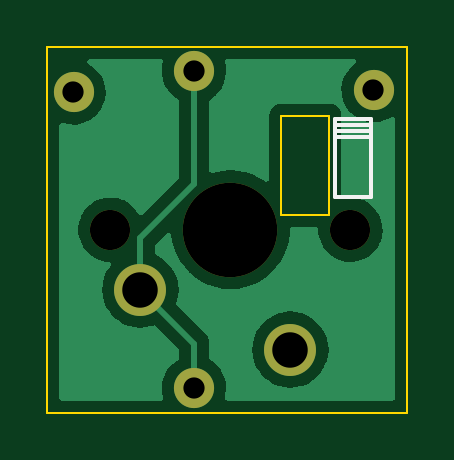
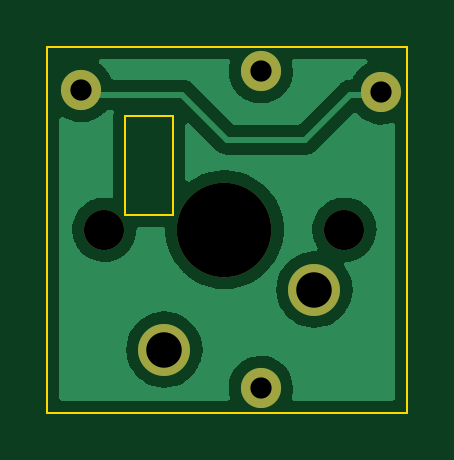
Circuit board: 11 layer files. Board 15.2 x 15.5 mm.
- bottom_copper: 1u Hand Wire Helpers-B_Cu.gbr (22326 bytes)
- bottom_mask: 1u Hand Wire Helpers-B_Mask.gbr (812 bytes)
- paste: 1u Hand Wire Helpers-B_Paste.gbr (503 bytes)
- bottom_silk: 1u Hand Wire Helpers-B_Silkscreen.gbr (928 bytes)
- outline: 1u Hand Wire Helpers-Edge_Cuts.gbr (943 bytes)
- top_copper: 1u Hand Wire Helpers-F_Cu.gbr (21233 bytes)
- top_mask: 1u Hand Wire Helpers-F_Mask.gbr (812 bytes)
- paste: 1u Hand Wire Helpers-F_Paste.gbr (503 bytes)
- top_silk: 1u Hand Wire Helpers-F_Silkscreen.gbr (1528 bytes)
- drill: 1u Hand Wire Helpers-NPTH.drl (444 bytes)
- drill: 1u Hand Wire Helpers-PTH.drl (481 bytes)

=== bottom_copper: 1u Hand Wire Helpers-B_Cu.gbr (22326 bytes, source omitted) ===
=== bottom_mask: 1u Hand Wire Helpers-B_Mask.gbr ===
G04 #@! TF.GenerationSoftware,KiCad,Pcbnew,(6.0.1)*
G04 #@! TF.CreationDate,2022-02-15T16:57:22-06:00*
G04 #@! TF.ProjectId,1u Hand Wire Helpers,31752048-616e-4642-9057-697265204865,rev?*
G04 #@! TF.SameCoordinates,Original*
G04 #@! TF.FileFunction,Soldermask,Bot*
G04 #@! TF.FilePolarity,Negative*
%FSLAX46Y46*%
G04 Gerber Fmt 4.6, Leading zero omitted, Abs format (unit mm)*
G04 Created by KiCad (PCBNEW (6.0.1)) date 2022-02-15 16:57:22*
%MOMM*%
%LPD*%
G01*
G04 APERTURE LIST*
%ADD10C,1.700000*%
%ADD11C,4.000000*%
%ADD12C,2.200000*%
G04 APERTURE END LIST*
D10*
X140298000Y-90334000D03*
X152998000Y-90234000D03*
X145398000Y-89434000D03*
X145398000Y-102834000D03*
X152019000Y-96139000D03*
D11*
X146939000Y-96139000D03*
D10*
X141859000Y-96139000D03*
D12*
X149479000Y-101219000D03*
X143129000Y-98679000D03*
M02*

=== paste: 1u Hand Wire Helpers-B_Paste.gbr ===
G04 #@! TF.GenerationSoftware,KiCad,Pcbnew,(6.0.1)*
G04 #@! TF.CreationDate,2022-02-15T16:57:22-06:00*
G04 #@! TF.ProjectId,1u Hand Wire Helpers,31752048-616e-4642-9057-697265204865,rev?*
G04 #@! TF.SameCoordinates,Original*
G04 #@! TF.FileFunction,Paste,Bot*
G04 #@! TF.FilePolarity,Positive*
%FSLAX46Y46*%
G04 Gerber Fmt 4.6, Leading zero omitted, Abs format (unit mm)*
G04 Created by KiCad (PCBNEW (6.0.1)) date 2022-02-15 16:57:22*
%MOMM*%
%LPD*%
G01*
G04 APERTURE LIST*
G04 APERTURE END LIST*
M02*

=== bottom_silk: 1u Hand Wire Helpers-B_Silkscreen.gbr ===
G04 #@! TF.GenerationSoftware,KiCad,Pcbnew,(6.0.1)*
G04 #@! TF.CreationDate,2022-02-15T16:57:22-06:00*
G04 #@! TF.ProjectId,1u Hand Wire Helpers,31752048-616e-4642-9057-697265204865,rev?*
G04 #@! TF.SameCoordinates,Original*
G04 #@! TF.FileFunction,Legend,Bot*
G04 #@! TF.FilePolarity,Positive*
%FSLAX46Y46*%
G04 Gerber Fmt 4.6, Leading zero omitted, Abs format (unit mm)*
G04 Created by KiCad (PCBNEW (6.0.1)) date 2022-02-15 16:57:22*
%MOMM*%
%LPD*%
G01*
G04 APERTURE LIST*
%ADD10C,0.150000*%
G04 APERTURE END LIST*
D10*
X148224714Y-96718380D02*
X148224714Y-95718380D01*
X147891380Y-96432666D01*
X147558047Y-95718380D01*
X147558047Y-96718380D01*
X147177095Y-95718380D02*
X146510428Y-96718380D01*
X146510428Y-95718380D02*
X147177095Y-96718380D01*
X145605666Y-96718380D02*
X146177095Y-96718380D01*
X145891380Y-96718380D02*
X145891380Y-95718380D01*
X145986619Y-95861238D01*
X146081857Y-95956476D01*
X146177095Y-96004095D01*
M02*

=== outline: 1u Hand Wire Helpers-Edge_Cuts.gbr ===
G04 #@! TF.GenerationSoftware,KiCad,Pcbnew,(6.0.1)*
G04 #@! TF.CreationDate,2022-02-15T16:57:22-06:00*
G04 #@! TF.ProjectId,1u Hand Wire Helpers,31752048-616e-4642-9057-697265204865,rev?*
G04 #@! TF.SameCoordinates,Original*
G04 #@! TF.FileFunction,Profile,NP*
%FSLAX46Y46*%
G04 Gerber Fmt 4.6, Leading zero omitted, Abs format (unit mm)*
G04 Created by KiCad (PCBNEW (6.0.1)) date 2022-02-15 16:57:22*
%MOMM*%
%LPD*%
G01*
G04 APERTURE LIST*
G04 #@! TA.AperFunction,Profile*
%ADD10C,0.100000*%
G04 #@! TD*
G04 APERTURE END LIST*
D10*
X154432000Y-103886000D02*
X154432000Y-88392000D01*
X149098000Y-91313000D02*
X149098000Y-95504000D01*
X149098000Y-95504000D02*
X151130000Y-95504000D01*
X151130000Y-95504000D02*
X151130000Y-91313000D01*
X151130000Y-91313000D02*
X149098000Y-91313000D01*
X139192000Y-103886000D02*
X154432000Y-103886000D01*
X154432000Y-88392000D02*
X139192000Y-88392000D01*
X139192000Y-88392000D02*
X139192000Y-103886000D01*
M02*

=== top_copper: 1u Hand Wire Helpers-F_Cu.gbr (21233 bytes, source omitted) ===
=== top_mask: 1u Hand Wire Helpers-F_Mask.gbr ===
G04 #@! TF.GenerationSoftware,KiCad,Pcbnew,(6.0.1)*
G04 #@! TF.CreationDate,2022-02-15T16:57:22-06:00*
G04 #@! TF.ProjectId,1u Hand Wire Helpers,31752048-616e-4642-9057-697265204865,rev?*
G04 #@! TF.SameCoordinates,Original*
G04 #@! TF.FileFunction,Soldermask,Top*
G04 #@! TF.FilePolarity,Negative*
%FSLAX46Y46*%
G04 Gerber Fmt 4.6, Leading zero omitted, Abs format (unit mm)*
G04 Created by KiCad (PCBNEW (6.0.1)) date 2022-02-15 16:57:22*
%MOMM*%
%LPD*%
G01*
G04 APERTURE LIST*
%ADD10C,1.700000*%
%ADD11C,4.000000*%
%ADD12C,2.200000*%
G04 APERTURE END LIST*
D10*
X140298000Y-90334000D03*
X152998000Y-90234000D03*
X145398000Y-89434000D03*
X145398000Y-102834000D03*
X152019000Y-96139000D03*
D11*
X146939000Y-96139000D03*
D10*
X141859000Y-96139000D03*
D12*
X149479000Y-101219000D03*
X143129000Y-98679000D03*
M02*

=== paste: 1u Hand Wire Helpers-F_Paste.gbr ===
G04 #@! TF.GenerationSoftware,KiCad,Pcbnew,(6.0.1)*
G04 #@! TF.CreationDate,2022-02-15T16:57:22-06:00*
G04 #@! TF.ProjectId,1u Hand Wire Helpers,31752048-616e-4642-9057-697265204865,rev?*
G04 #@! TF.SameCoordinates,Original*
G04 #@! TF.FileFunction,Paste,Top*
G04 #@! TF.FilePolarity,Positive*
%FSLAX46Y46*%
G04 Gerber Fmt 4.6, Leading zero omitted, Abs format (unit mm)*
G04 Created by KiCad (PCBNEW (6.0.1)) date 2022-02-15 16:57:22*
%MOMM*%
%LPD*%
G01*
G04 APERTURE LIST*
G04 APERTURE END LIST*
M02*

=== top_silk: 1u Hand Wire Helpers-F_Silkscreen.gbr ===
G04 #@! TF.GenerationSoftware,KiCad,Pcbnew,(6.0.1)*
G04 #@! TF.CreationDate,2022-02-15T16:57:22-06:00*
G04 #@! TF.ProjectId,1u Hand Wire Helpers,31752048-616e-4642-9057-697265204865,rev?*
G04 #@! TF.SameCoordinates,Original*
G04 #@! TF.FileFunction,Legend,Top*
G04 #@! TF.FilePolarity,Positive*
%FSLAX46Y46*%
G04 Gerber Fmt 4.6, Leading zero omitted, Abs format (unit mm)*
G04 Created by KiCad (PCBNEW (6.0.1)) date 2022-02-15 16:57:22*
%MOMM*%
%LPD*%
G01*
G04 APERTURE LIST*
%ADD10C,0.150000*%
G04 APERTURE END LIST*
D10*
X151638000Y-91440000D02*
X151384000Y-91440000D01*
X151384000Y-91948000D02*
X151384000Y-91694000D01*
X151384000Y-91694000D02*
X152908000Y-91694000D01*
X152908000Y-92202000D02*
X152908000Y-91948000D01*
X151384000Y-92202000D02*
X152908000Y-92202000D01*
X151384000Y-94742000D02*
X152908000Y-94742000D01*
X152908000Y-91948000D02*
X151384000Y-91948000D01*
X152908000Y-94742000D02*
X152908000Y-91440000D01*
X151384000Y-91440000D02*
X151384000Y-94742000D01*
X152908000Y-91440000D02*
X151638000Y-91440000D01*
X146581904Y-96464380D02*
X146581904Y-95464380D01*
X146820000Y-95464380D01*
X146962857Y-95512000D01*
X147058095Y-95607238D01*
X147105714Y-95702476D01*
X147153333Y-95892952D01*
X147153333Y-96035809D01*
X147105714Y-96226285D01*
X147058095Y-96321523D01*
X146962857Y-96416761D01*
X146820000Y-96464380D01*
X146581904Y-96464380D01*
X148105714Y-96464380D02*
X147534285Y-96464380D01*
X147820000Y-96464380D02*
X147820000Y-95464380D01*
X147724761Y-95607238D01*
X147629523Y-95702476D01*
X147534285Y-95750095D01*
M02*

=== drill: 1u Hand Wire Helpers-NPTH.drl ===
M48
; DRILL file {KiCad (6.0.1)} date Tue Feb 15 16:57:25 2022
; FORMAT={-:-/ absolute / inch / decimal}
; #@! TF.CreationDate,2022-02-15T16:57:25-06:00
; #@! TF.GenerationSoftware,Kicad,Pcbnew,(6.0.1)
; #@! TF.FileFunction,NonPlated,1,2,NPTH
FMAT,2
INCH
; #@! TA.AperFunction,NonPlated,NPTH,ComponentDrill
T1C0.0669
; #@! TA.AperFunction,NonPlated,NPTH,ComponentDrill
T2C0.1575
%
G90
G05
T1
X5.585Y-3.785
X5.985Y-3.785
T2
X5.785Y-3.785
T0
M30

=== drill: 1u Hand Wire Helpers-PTH.drl ===
M48
; DRILL file {KiCad (6.0.1)} date Tue Feb 15 16:57:25 2022
; FORMAT={-:-/ absolute / inch / decimal}
; #@! TF.CreationDate,2022-02-15T16:57:25-06:00
; #@! TF.GenerationSoftware,Kicad,Pcbnew,(6.0.1)
; #@! TF.FileFunction,Plated,1,2,PTH
FMAT,2
INCH
; #@! TA.AperFunction,Plated,PTH,ComponentDrill
T1C0.0354
; #@! TA.AperFunction,Plated,PTH,ComponentDrill
T2C0.0591
%
G90
G05
T1
X5.5235Y-3.5565
X5.7243Y-3.521
X5.7243Y-4.0486
X6.0235Y-3.5525
T2
X5.635Y-3.885
X5.885Y-3.985
T0
M30
